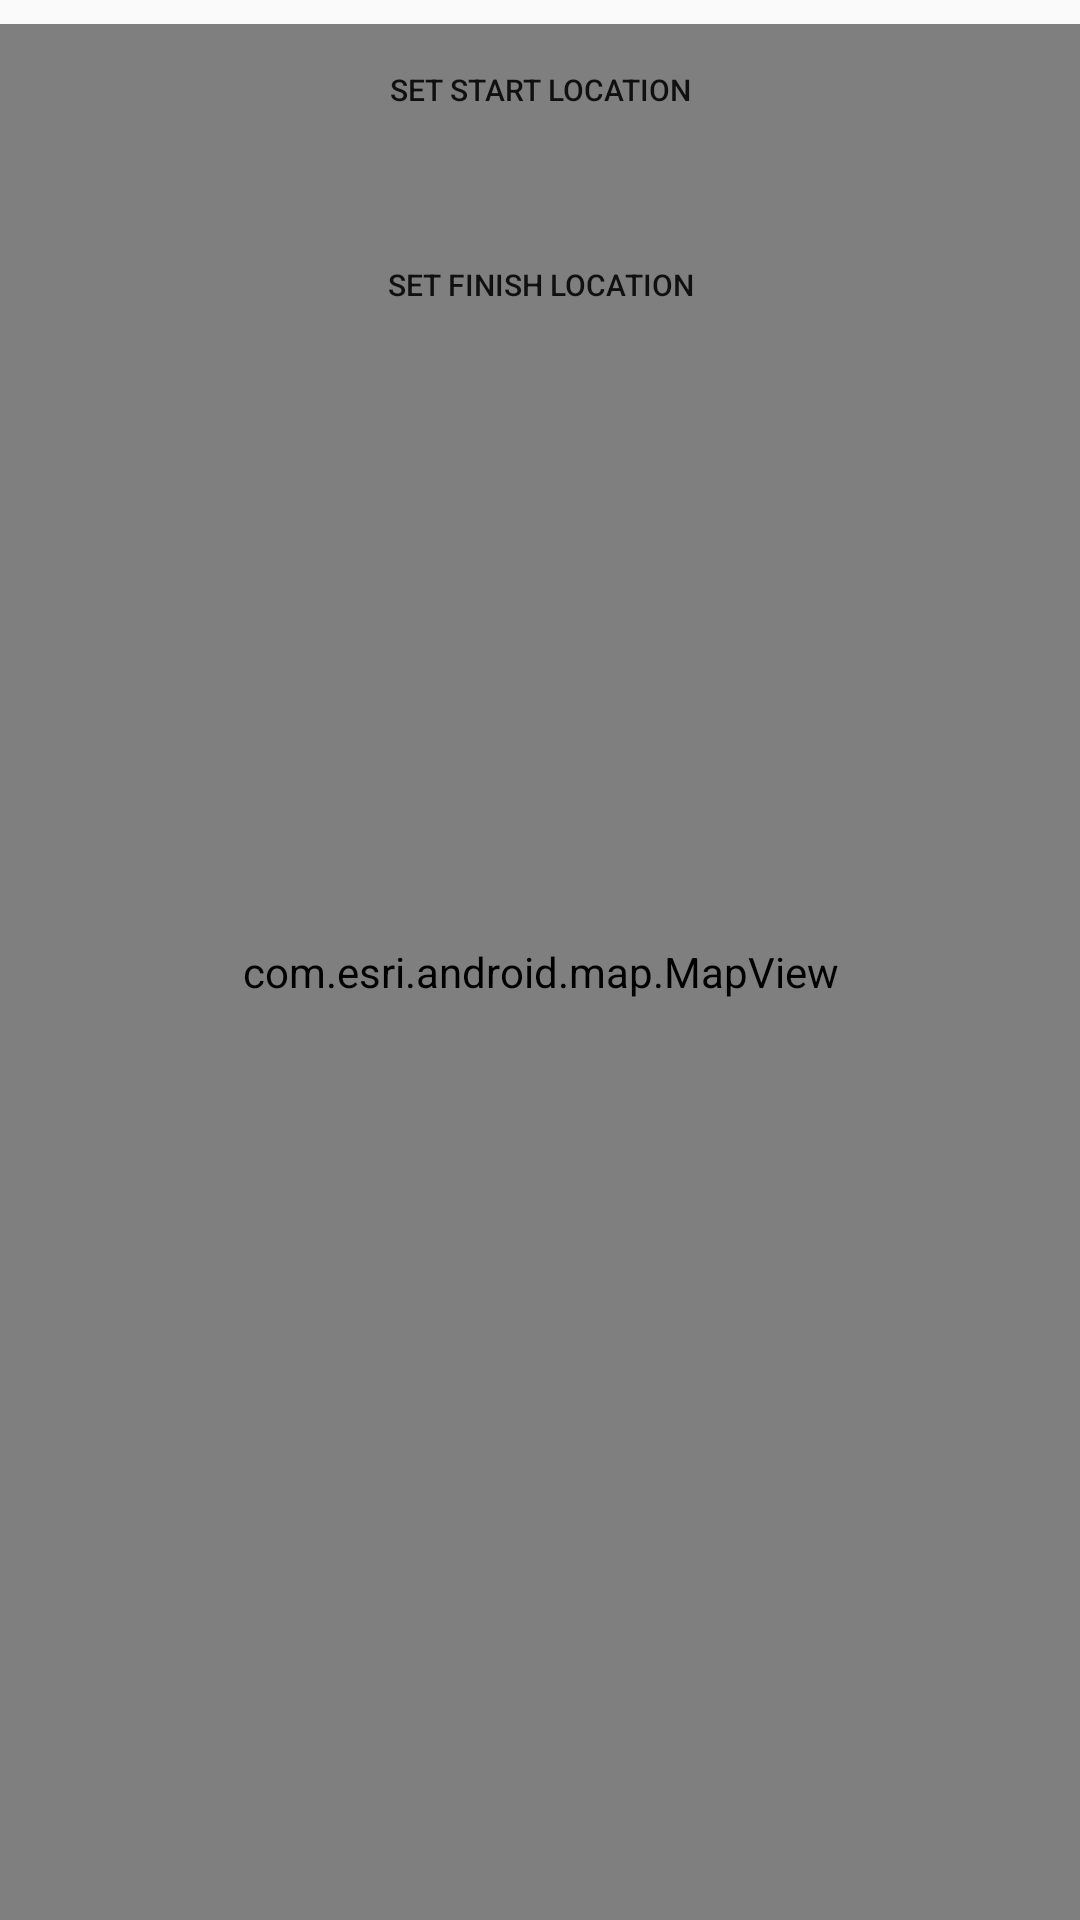

Layout XML and referenced resources for this Android screen:
<!-- AndroidManifest.xml: application theme AppTheme -->
<!-- res/layout/content_route.xml -->
<?xml version="1.0" encoding="utf-8"?>
<android.support.constraint.ConstraintLayout xmlns:android="http://schemas.android.com/apk/res/android"
    xmlns:app="http://schemas.android.com/apk/res-auto"
    xmlns:tools="http://schemas.android.com/tools"
    android:layout_width="match_parent"
    android:layout_height="match_parent"
    app:layout_behavior="@string/appbar_scrolling_view_behavior"
    tools:context="geotalent.workshoparcgis.MainActivity"
    tools:showIn="@layout/activity_route">

    <com.esri.android.map.MapView
        android:id="@+id/map"
        mapoptions.MapType="Gray"
        mapoptions.ZoomLevel="16"
        mapoptions.center="34.057213, -117.194954"
        android:layout_width="0dp"
        android:layout_height="0dp"
        android:layout_marginTop="8dp"
        app:layout_constraintBottom_toBottomOf="parent"
        app:layout_constraintLeft_toLeftOf="parent"
        app:layout_constraintRight_toRightOf="parent"
        app:layout_constraintTop_toTopOf="parent" />

    <android.support.constraint.ConstraintLayout
        android:id="@+id/constraintLayout"
        android:layout_width="0dp"
        android:layout_height="wrap_content"
        app:layout_constraintLeft_toLeftOf="parent"
        app:layout_constraintRight_toRightOf="parent"
        app:layout_constraintTop_toTopOf="parent">

        <Button
            android:id="@+id/routePin_finish"
            android:layout_width="0dp"
            android:layout_height="60dp"
            android:layout_marginTop="5dp"
            android:background="@color/colorWhite"
            android:gravity="center"
            android:text="Set Finish Location"
            android:textSize="10dp"
            app:layout_constraintHorizontal_bias="0.0"
            app:layout_constraintLeft_toLeftOf="parent"
            app:layout_constraintRight_toRightOf="parent"
            app:layout_constraintTop_toBottomOf="@+id/routePin_start" />

        <Button
            android:id="@+id/routePin_start"
            android:layout_width="0dp"
            android:layout_height="60dp"
            android:background="@color/colorWhite"
            android:gravity="center"
            android:text="Set Start Location"
            android:textSize="10dp"
            app:layout_constraintHorizontal_bias="0.0"
            app:layout_constraintLeft_toLeftOf="parent"
            app:layout_constraintRight_toRightOf="parent"
            app:layout_constraintTop_toTopOf="parent" />

    </android.support.constraint.ConstraintLayout>

</android.support.constraint.ConstraintLayout>
<!-- res/layout/activity_route.xml (included above) -->
<?xml version="1.0" encoding="utf-8"?>
<android.support.design.widget.CoordinatorLayout xmlns:android="http://schemas.android.com/apk/res/android"
    xmlns:app="http://schemas.android.com/apk/res-auto"
    xmlns:tools="http://schemas.android.com/tools"
    android:id="@+id/route_layout"
    android:layout_width="match_parent"
    android:layout_height="match_parent"
    tools:context="geotalent.workshoparcgis.MainActivity">

    <android.support.design.widget.AppBarLayout
        android:layout_width="match_parent"
        android:layout_height="wrap_content"
        android:theme="@style/AppTheme.AppBarOverlay">

            <android.support.v7.widget.Toolbar
                android:id="@+id/toolbar"
                android:layout_width="match_parent"
                android:layout_height="wrap_content"
                android:background="?attr/colorPrimary"
                app:popupTheme="@style/AppTheme.PopupOverlay" />

    </android.support.design.widget.AppBarLayout>

    <include layout="@layout/content_route"/>

    <FrameLayout
        android:id="@+id/bottom_sheet"
        android:layout_width="match_parent"
        android:layout_height="wrap_content"
        android:background="@color/colorWhite"
        app:behavior_hideable="true"
        app:layout_behavior="android.support.design.widget.BottomSheetBehavior">

        <TextView
            android:id="@+id/btmSheet"
            android:text="Hello World"
            android:layout_width="match_parent"
            android:layout_height="wrap_content" />

    </FrameLayout>

    

    

    <LinearLayout
        android:id="@+id/primary_wrap"
        android:layout_width="wrap_content"
        android:layout_height="88dp"
        app:layout_anchor="@id/bottom_sheet"
        app:layout_anchorGravity="top|end">

        <android.support.design.widget.FloatingActionButton
            android:id="@+id/fab"
            android:layout_width="wrap_content"
            android:layout_height="wrap_content"
            android:layout_gravity="bottom|right"
            android:layout_margin="@dimen/fab_margin"
            app:srcCompat="@drawable/ic_directions_black_24dp" />
    </LinearLayout>

</android.support.design.widget.CoordinatorLayout>
<!-- resources referenced by this layout -->
<resources>
  <style name="AppTheme.AppBarOverlay" parent="ThemeOverlay.AppCompat.Dark.ActionBar" />
  <style name="AppTheme.PopupOverlay" parent="ThemeOverlay.AppCompat.Light" />
  <style name="AppTheme" parent="Theme.AppCompat.Light.DarkActionBar">
          
          
          <item name="colorPrimary">@color/colorWhite</item>
          <item name="colorPrimaryDark">@color/colorGray</item>
          <item name="colorAccent">@color/colorAccent</item>
      </style>
  <!-- not gathered from this repository: default colours our renderer supplied (Android Studio template values) -->
  <color name="colorAccent">#FF03DAC5</color>
</resources>
